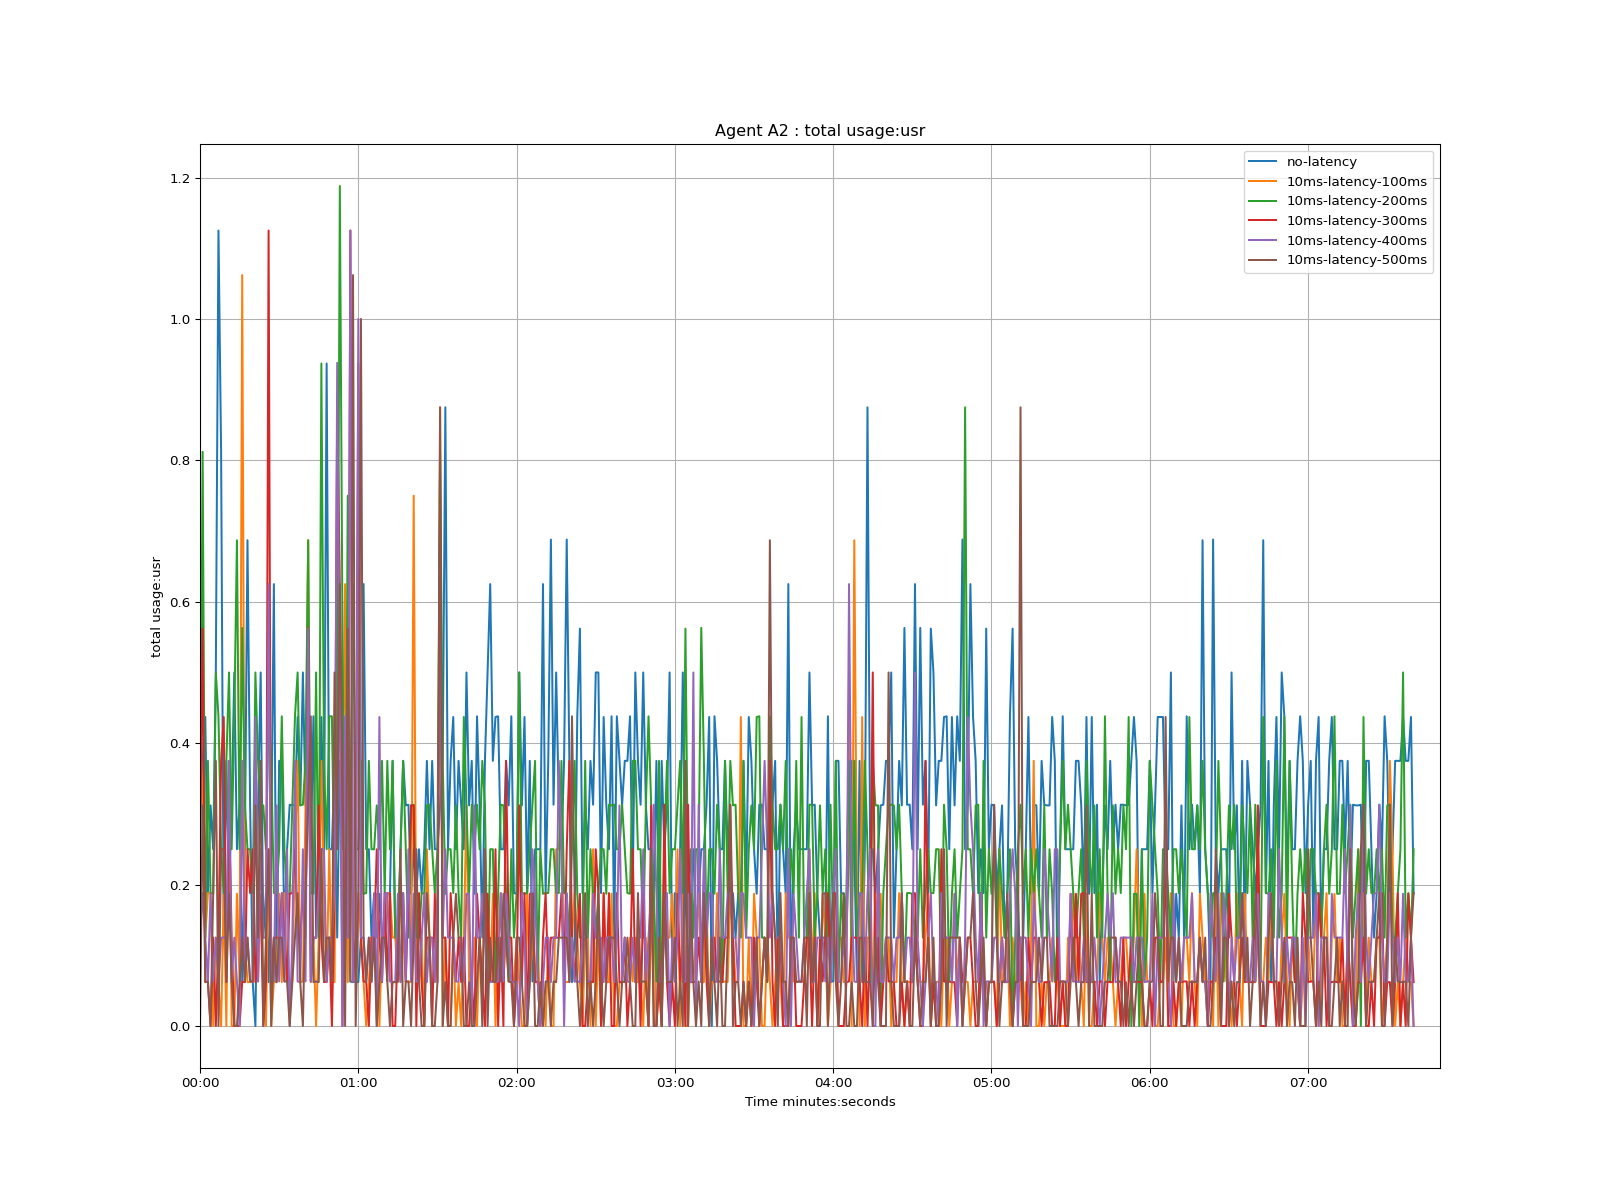

The data file committed next to this chart (first rows):
time, no-latency, 10ms-latency-100ms, 10ms-latency-200ms, 10ms-latency-300ms, 10ms-latency-400ms, 10ms-latency-500ms
1970-01-01 00:00:00, 0.313, 0.437, 0.187, 0.25, 0.125, 0.0
1970-01-01 00:00:01, 0.375, 0.313, 0.812, 0.562, 0.188, 0.312
1970-01-01 00:00:02, 0.437, 0.125, 0.125, 0.062, 0.125, 0.063
1970-01-01 00:00:03, 0.188, 0.188, 0.375, 0.063, 0.063, 0.062
1970-01-01 00:00:04, 0.312, 0.188, 0.188, 0.0, 0.187, 0.0
1970-01-01 00:00:05, 0.25, 0.0, 0.187, 0.125, 0.063, 0.187
1970-01-01 00:00:06, 0.5, 0.125, 0.5, 0.0, 0.125, 0.375
1970-01-01 00:00:07, 1.125, 0.063, 0.438, 0.125, 0.063, 0.0
1970-01-01 00:00:08, 0.812, 0.0, 0.25, 0.375, 0.125, 0.25
1970-01-01 00:00:09, 0.125, 0.187, 0.188, 0.437, 0.125, 0.25
1970-01-01 00:00:10, 0.375, 0.0, 0.375, 0.062, 0.125, 0.062
1970-01-01 00:00:11, 0.187, 0.375, 0.5, 0.313, 0.375, 0.187
1970-01-01 00:00:12, 0.313, 0.0, 0.25, 0.125, 0.063, 0.063
1970-01-01 00:00:13, 0.5, 0.0, 0.438, 0.0, 0.125, 0.0
1970-01-01 00:00:14, 0.25, 0.187, 0.687, 0.0, 0.062, 0.0
1970-01-01 00:00:15, 0.313, 0.063, 0.25, 0.0, 0.0, 0.062
1970-01-01 00:00:16, 0.063, 1.062, 0.563, 0.063, 0.375, 0.125
1970-01-01 00:00:17, 0.25, 0.125, 0.313, 0.062, 0.063, 0.062
1970-01-01 00:00:18, 0.687, 0.062, 0.25, 0.25, 0.125, 0.125
1970-01-01 00:00:19, 0.312, 0.062, 0.25, 0.188, 0.063, 0.063
1970-01-01 00:00:20, 0.062, 0.063, 0.188, 0.25, 0.063, 0.063
1970-01-01 00:00:21, 0.0, 0.437, 0.5, 0.062, 0.437, 0.312
1970-01-01 00:00:22, 0.312, 0.063, 0.375, 0.125, 0.063, 0.125
1970-01-01 00:00:23, 0.5, 0.187, 0.313, 0.187, 0.25, 0.375
1970-01-01 00:00:24, 0.125, 0.063, 0.312, 0.0, 0.125, 0.0
1970-01-01 00:00:25, 0.188, 0.0, 0.25, 0.063, 0.125, 0.125
1970-01-01 00:00:26, 0.062, 0.25, 0.437, 1.125, 0.625, 0.25
1970-01-01 00:00:27, 0.25, 0.0, 0.375, 0.063, 0.063, 0.0
1970-01-01 00:00:28, 0.625, 0.063, 0.188, 0.125, 0.063, 0.125
1970-01-01 00:00:29, 0.062, 0.062, 0.188, 0.125, 0.312, 0.062
1970-01-01 00:00:30, 0.375, 0.187, 0.25, 0.125, 0.063, 0.125
1970-01-01 00:00:31, 0.375, 0.062, 0.438, 0.188, 0.187, 0.125
1970-01-01 00:00:32, 0.125, 0.188, 0.25, 0.125, 0.063, 0.063
1970-01-01 00:00:33, 0.25, 0.062, 0.187, 0.063, 0.25, 0.063
1970-01-01 00:00:34, 0.313, 0.063, 0.187, 0.187, 0.0, 0.0
1970-01-01 00:00:35, 0.312, 0.063, 0.312, 0.188, 0.125, 0.062
1970-01-01 00:00:36, 0.313, 0.25, 0.438, 0.25, 0.375, 0.125
1970-01-01 00:00:37, 0.437, 0.375, 0.5, 0.125, 0.063, 0.188
1970-01-01 00:00:38, 0.312, 0.062, 0.312, 0.125, 0.062, 0.062
1970-01-01 00:00:39, 0.5, 0.063, 0.313, 0.187, 0.25, 0.0
1970-01-01 00:00:40, 0.312, 0.313, 0.375, 0.125, 0.063, 0.188
1970-01-01 00:00:41, 0.437, 0.687, 0.687, 0.563, 0.562, 0.312
1970-01-01 00:00:42, 0.25, 0.062, 0.188, 0.063, 0.063, 0.438
1970-01-01 00:00:43, 0.438, 0.125, 0.187, 0.125, 0.125, 0.062
1970-01-01 00:00:44, 0.125, 0.0, 0.5, 0.125, 0.125, 0.063
1970-01-01 00:00:45, 0.25, 0.125, 0.125, 0.312, 0.187, 0.062
1970-01-01 00:00:46, 0.437, 0.375, 0.937, 0.125, 0.25, 0.25
1970-01-01 00:00:47, 0.25, 0.188, 0.375, 0.062, 0.25, 0.063
1970-01-01 00:00:48, 0.937, 0.062, 0.25, 0.063, 0.062, 0.125
1970-01-01 00:00:49, 0.25, 0.25, 0.438, 0.125, 0.125, 0.125
1970-01-01 00:00:50, 0.25, 0.062, 0.438, 0.0, 0.125, 0.063
1970-01-01 00:00:51, 0.375, 0.062, 0.188, 0.188, 0.187, 0.5
1970-01-01 00:00:52, 0.125, 0.687, 0.312, 0.875, 0.938, 0.25
1970-01-01 00:00:53, 0.375, 0.5, 1.188, 0.625, 0.437, 0.625
1970-01-01 00:00:54, 0.312, 0.25, 0.563, 0.0, 0.0, 0.375
1970-01-01 00:00:55, 0.25, 0.625, 0.062, 0.25, 0.438, 0.0
1970-01-01 00:00:56, 0.25, 0.062, 0.75, 0.125, 0.125, 0.562
1970-01-01 00:00:57, 0.063, 0.375, 0.187, 1.125, 1.125, 0.063
1970-01-01 00:00:58, 0.062, 0.125, 0.625, 0.063, 0.063, 1.062
1970-01-01 00:00:59, 0.063, 0.062, 0.25, 0.125, 0.063, 0.0
... 401 more rows
